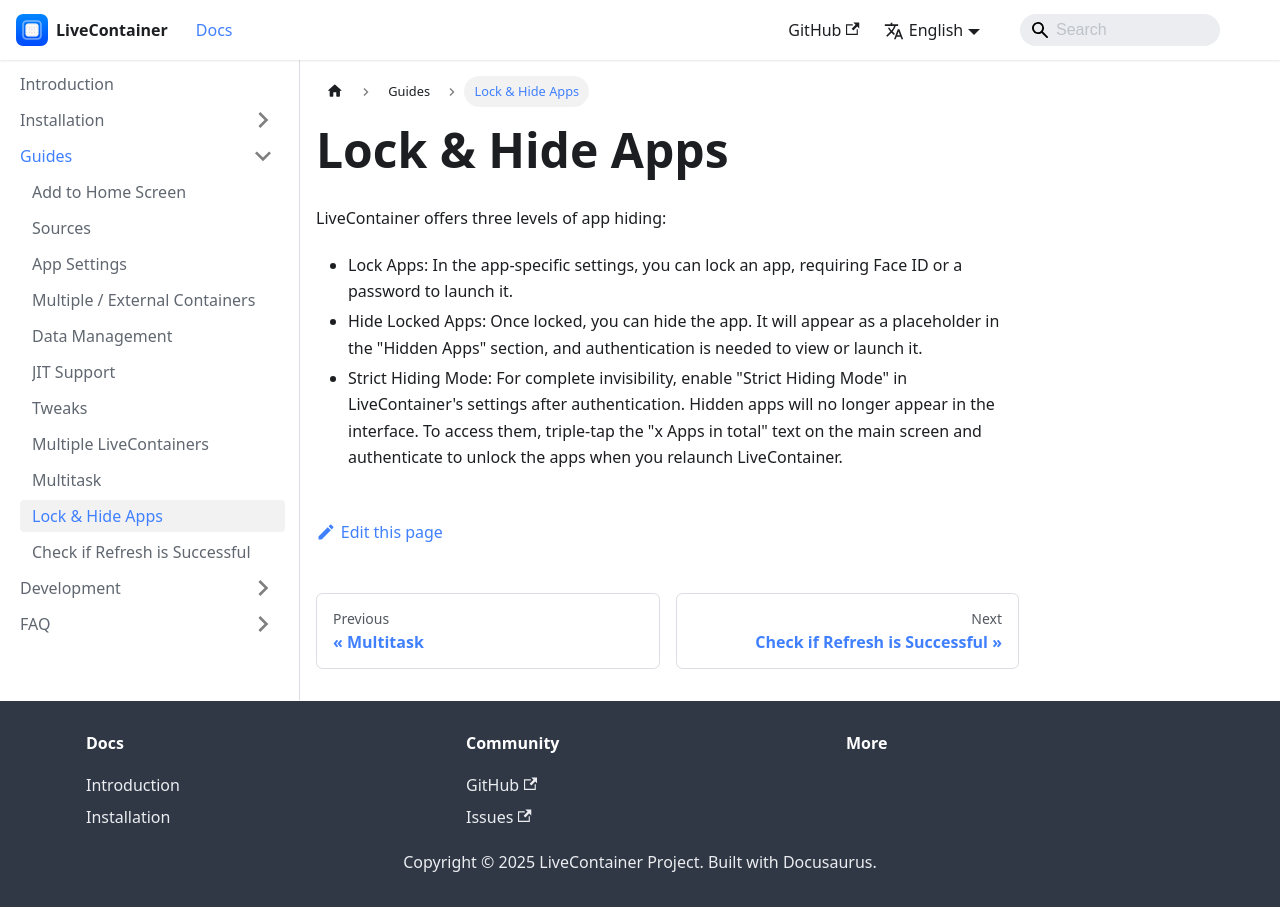

repository: LiveContainer/livecontainer.github.io · page: docs/guides/lock-app.html · generator: docusaurus

# Lock & Hide Apps

LiveContainer offers three levels of app hiding:

* Lock Apps: In the app-specific settings, you can lock an app, requiring Face ID or a password to launch it.
* Hide Locked Apps: Once locked, you can hide the app. It will appear as a placeholder in the "Hidden Apps" section, and authentication is needed to view or launch it.
* Strict Hiding Mode: For complete invisibility, enable "Strict Hiding Mode" in LiveContainer's settings after authentication. Hidden apps will no longer appear in the interface. To access them, triple-tap the "x Apps in total" text on the main screen and authenticate to unlock the apps when you relaunch LiveContainer.
